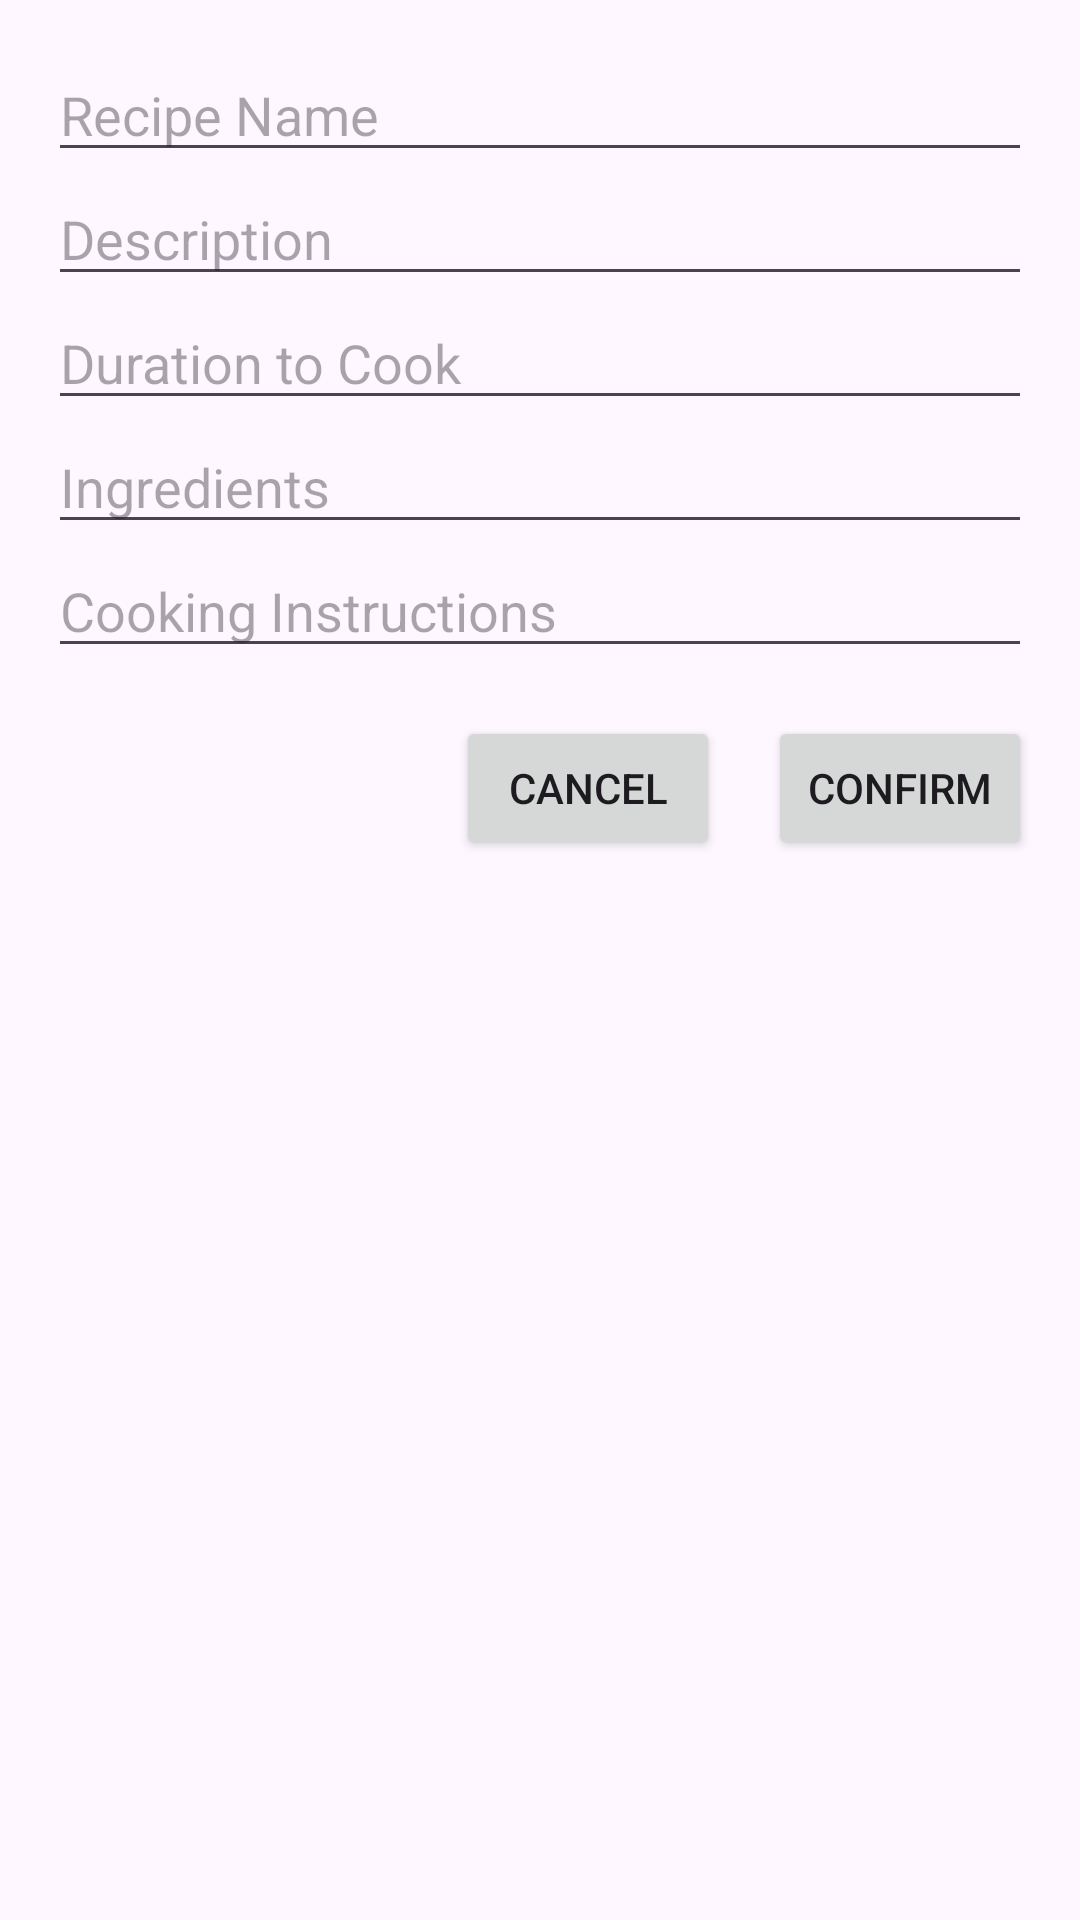

This screen was rendered from an Android layout file. Write that file and the resources it references.
<!-- AndroidManifest.xml: application theme Theme.Jobe_OBoly_A_FinalProject -->
<!-- res/layout/dialog_add_recipe.xml -->
<?xml version="1.0" encoding="utf-8"?>
<LinearLayout xmlns:android="http://schemas.android.com/apk/res/android"
    android:layout_width="match_parent"
    android:layout_height="wrap_content"
    android:orientation="vertical"
    android:padding="16dp">

    <EditText
        android:id="@+id/recipeNameEditText"
        android:layout_width="match_parent"
        android:layout_height="wrap_content"
        android:hint="Recipe Name"
        android:inputType="text" />

    <EditText
        android:id="@+id/recipeDescriptionEditText"
        android:layout_width="match_parent"
        android:layout_height="wrap_content"
        android:hint="Description"
        android:inputType="text" />

    <EditText
        android:id="@+id/recipeDurationEditText"
        android:layout_width="match_parent"
        android:layout_height="wrap_content"
        android:hint="Duration to Cook"
        android:inputType="text" />

    <EditText
        android:id="@+id/recipeIngredientsEditText"
        android:layout_width="match_parent"
        android:layout_height="wrap_content"
        android:hint="Ingredients"
        android:inputType="text" />

    <EditText
        android:id="@+id/recipeInstructionsEditText"
        android:layout_width="match_parent"
        android:layout_height="wrap_content"
        android:hint="Cooking Instructions"
        android:inputType="text" />

    <LinearLayout
        android:layout_width="match_parent"
        android:layout_height="wrap_content"
        android:orientation="horizontal"
        android:gravity="end"
        android:paddingTop="16dp">

        <Button
            android:id="@+id/cancelButton"
            android:layout_width="wrap_content"
            android:layout_height="wrap_content"
            android:text="Cancel" />

        <Button
            android:id="@+id/confirmButton"
            android:layout_width="wrap_content"
            android:layout_height="wrap_content"
            android:text="Confirm"
            android:layout_marginStart="16dp" />
    </LinearLayout>
</LinearLayout>
<!-- resources referenced by this layout -->
<resources>
  <style name="Theme.Jobe_OBoly_A_FinalProject" parent="Base.Theme.Jobe_OBoly_A_FinalProject" />
  <style name="Base.Theme.Jobe_OBoly_A_FinalProject" parent="Theme.Material3.DayNight.NoActionBar">
          
          
      </style>
</resources>
